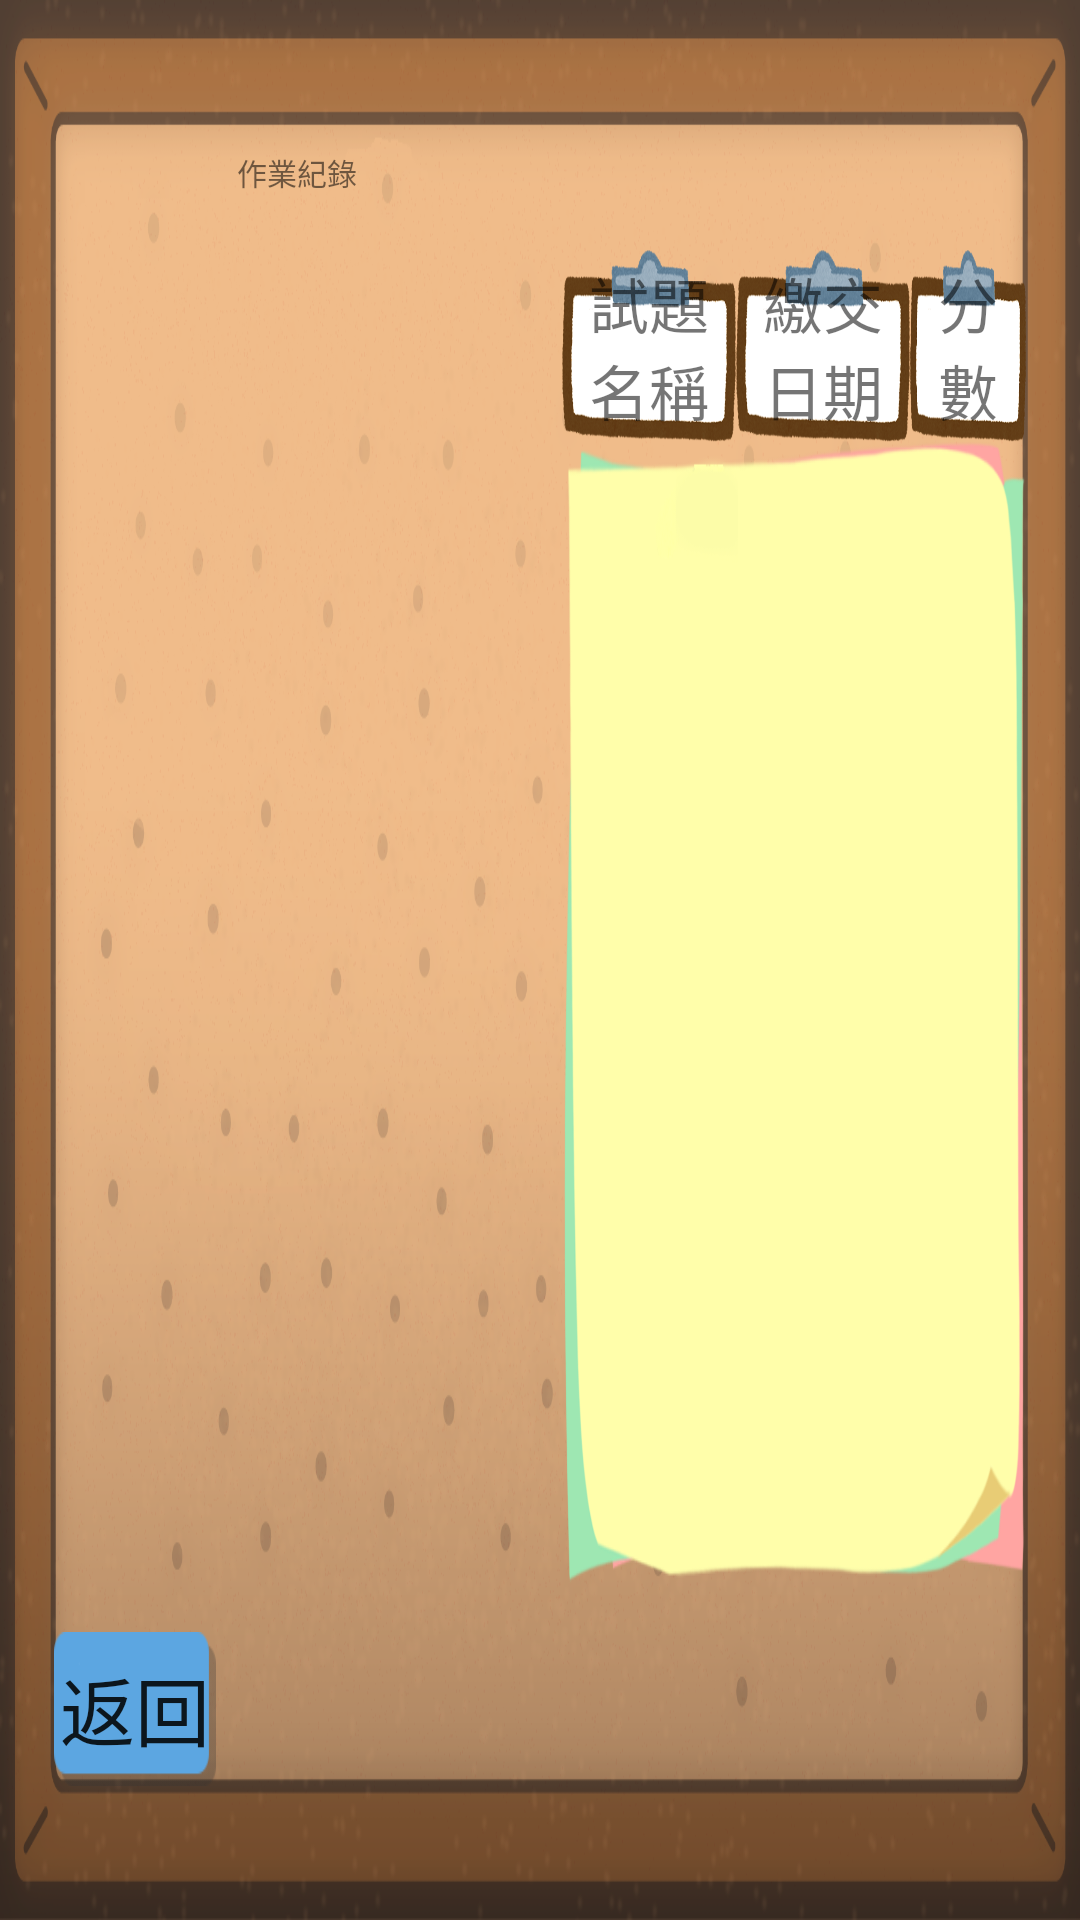

Produce the Android XML layout that renders to this screen, including the resource entries it uses.
<!-- AndroidManifest.xml: application theme Theme.子由數學學生版 -->
<!-- res/layout/scorecheck.xml -->
<?xml version="1.0" encoding="utf-8"?>

<androidx.constraintlayout.widget.ConstraintLayout xmlns:android="http://schemas.android.com/apk/res/android"
    xmlns:app="http://schemas.android.com/apk/res-auto"
    xmlns:tools="http://schemas.android.com/tools"
    android:layout_width="match_parent"
    android:layout_height="match_parent"
    android:background="@drawable/background"
    tools:context=".ScoreCheck">
    <androidx.constraintlayout.widget.Guideline
        android:id="@+id/TheTop"
        android:layout_width="wrap_content"
        android:layout_height="wrap_content"
        android:orientation="horizontal"
        app:layout_constraintGuide_percent="0.06" />

    <androidx.constraintlayout.widget.Guideline
        android:id="@+id/SecondTop"
        android:layout_width="wrap_content"
        android:layout_height="wrap_content"
        android:orientation="horizontal"
        app:layout_constraintGuide_percent="0.12" />

    <androidx.constraintlayout.widget.Guideline
        android:id="@+id/ThirdTop"
        android:layout_width="wrap_content"
        android:layout_height="wrap_content"
        android:orientation="horizontal"
        app:layout_constraintGuide_percent="0.13" />

    <androidx.constraintlayout.widget.Guideline
        android:id="@+id/ForthTop"
        android:layout_width="wrap_content"
        android:layout_height="wrap_content"
        android:orientation="horizontal"
        app:layout_constraintGuide_percent="0.23" />

    <androidx.constraintlayout.widget.Guideline
        android:id="@+id/FifthTop"
        android:layout_width="wrap_content"
        android:layout_height="wrap_content"
        android:orientation="horizontal"
        app:layout_constraintGuide_percent="0.83" />

    <androidx.constraintlayout.widget.Guideline
        android:id="@+id/SixthTop"
        android:layout_width="wrap_content"
        android:layout_height="wrap_content"
        android:orientation="horizontal"
        app:layout_constraintGuide_percent="0.85" />

    <androidx.constraintlayout.widget.Guideline
        android:id="@+id/SeventhTop"
        android:layout_width="wrap_content"
        android:layout_height="wrap_content"
        android:orientation="horizontal"
        app:layout_constraintGuide_percent="0.93" />

    <androidx.constraintlayout.widget.Guideline
        android:id="@+id/TheLeft"
        android:layout_width="wrap_content"
        android:layout_height="wrap_content"
        android:orientation="vertical"
        app:layout_constraintGuide_percent="0.05" />

    <androidx.constraintlayout.widget.Guideline
        android:id="@+id/SecondLeft"
        android:layout_width="wrap_content"
        android:layout_height="wrap_content"
        android:orientation="vertical"
        app:layout_constraintGuide_percent="0.2" />

    <androidx.constraintlayout.widget.Guideline
        android:id="@+id/ThirdLeft"
        android:layout_width="wrap_content"
        android:layout_height="wrap_content"
        android:orientation="vertical"
        app:layout_constraintGuide_percent="0.35" />

    <androidx.constraintlayout.widget.Guideline
        android:id="@+id/FourthLeft"
        android:layout_width="wrap_content"
        android:layout_height="wrap_content"
        android:orientation="vertical"
        app:layout_constraintGuide_percent="0.48" />

    <androidx.constraintlayout.widget.Guideline
        android:id="@+id/FifthLeft"
        android:layout_width="wrap_content"
        android:layout_height="wrap_content"
        android:orientation="vertical"
        app:layout_constraintGuide_percent="0.52" />

    <androidx.constraintlayout.widget.Guideline
        android:id="@+id/SixthLeft"
        android:layout_width="wrap_content"
        android:layout_height="wrap_content"
        android:orientation="vertical"
        app:layout_constraintGuide_percent="0.65" />

    <androidx.constraintlayout.widget.Guideline
        android:id="@+id/SeventhLeft"
        android:layout_width="wrap_content"
        android:layout_height="wrap_content"
        android:orientation="vertical"
        app:layout_constraintGuide_percent="0.95" />

    <TextView
        android:id="@+id/ClsNum"
        android:layout_width="0dp"
        android:layout_height="0dp"
        android:gravity="center"
        app:autoSizePresetSizes="@array/autosize_text_sizes"
        app:autoSizeTextType="uniform"
        app:layout_constraintBottom_toBottomOf="@+id/SecondTop"
        app:layout_constraintLeft_toLeftOf="@+id/TheLeft"
        app:layout_constraintRight_toRightOf="@+id/SecondLeft"
        app:layout_constraintTop_toTopOf="@+id/TheTop" />

    <TextView
        android:id="@+id/Pr"
        android:layout_width="0dp"
        android:layout_height="0dp"
        android:gravity="center"
        android:text="作業紀錄"
        app:autoSizePresetSizes="@array/autosize_text_sizes"
        app:autoSizeTextType="uniform"
        app:layout_constraintBottom_toBottomOf="@+id/SecondTop"
        app:layout_constraintLeft_toLeftOf="@+id/SecondLeft"
        app:layout_constraintRight_toRightOf="@+id/ThirdLeft"
        app:layout_constraintTop_toTopOf="@+id/TheTop" />


    <LinearLayout
        android:id="@+id/Layout_score"
        android:layout_width="0dp"
        android:layout_height="0dp"
        android:orientation="vertical"
        app:layout_constraintBottom_toBottomOf="@+id/FifthTop"
        app:layout_constraintLeft_toLeftOf="@+id/TheLeft"
        app:layout_constraintRight_toRightOf="@+id/FourthLeft"
        app:layout_constraintTop_toTopOf="@+id/ForthTop" >
        <TextView
            android:id="@+id/Score"
            android:layout_width="0dp"
            android:layout_height="0dp"
            android:gravity="center"
            android:text="作業紀錄"
            app:autoSizePresetSizes="@array/autosize_text_sizes"
            app:autoSizeTextType="uniform"/>
    </LinearLayout>

    <LinearLayout
        android:layout_width="0dp"
        android:layout_height="0dp"
        android:orientation="horizontal"
        app:layout_constraintBottom_toBottomOf="@+id/ForthTop"
        app:layout_constraintLeft_toLeftOf="@+id/FifthLeft"
        app:layout_constraintRight_toRightOf="@+id/SeventhLeft"
        app:layout_constraintTop_toTopOf="@+id/ThirdTop">

        <TextView
            android:layout_width="0dp"
            android:layout_height="match_parent"
            android:text="試題名稱"
            android:layout_weight="3"
            android:gravity="center"
            android:background="@drawable/title"
            app:autoSizePresetSizes="@array/autosize_text_sizes"
            app:autoSizeTextType="uniform" />

        <TextView
            android:layout_width="0dp"
            android:layout_height="match_parent"
            android:layout_weight="3"
            android:text="繳交日期"
            android:gravity="center"
            android:background="@drawable/title"
            app:autoSizePresetSizes="@array/autosize_text_sizes"
            app:autoSizeTextType="uniform" />

        <TextView
            android:layout_width="0dp"
            android:layout_height="match_parent"
            android:layout_weight="2"
            android:text="分數"
            android:gravity="center"
            android:background="@drawable/title"
            app:autoSizePresetSizes="@array/autosize_text_sizes"
            app:autoSizeTextType="uniform" />

        <TextView
            android:visibility="gone"
            android:layout_width="0dp"
            android:layout_height="match_parent"
            android:layout_weight="2"
            android:gravity="center"
            app:autoSizePresetSizes="@array/autosize_text_sizes"
            app:autoSizeTextType="uniform" />
    </LinearLayout>

    <ListView
        android:id="@+id/HWStuDentList"
        android:layout_width="0dp"
        android:layout_height="0dp"
        android:background="@drawable/ipad_paper"
        android:visibility="visible"
        android:paddingTop="10dp"
        app:layout_constraintBottom_toBottomOf="@+id/FifthTop"
        app:layout_constraintLeft_toLeftOf="@+id/FifthLeft"
        app:layout_constraintRight_toRightOf="@+id/SeventhLeft"
        app:layout_constraintTop_toTopOf="@+id/ForthTop" />




    <Button
        android:id="@+id/Back"
        android:layout_width="0dp"
        android:layout_height="0dp"
        android:text="@string/Back"
        android:background="@drawable/blue_button"
        app:autoSizePresetSizes="@array/autosize_text_sizes"
        app:autoSizeTextType="uniform"
        app:layout_constraintBottom_toBottomOf="@+id/SeventhTop"
        app:layout_constraintLeft_toLeftOf="@+id/TheLeft"
        app:layout_constraintRight_toRightOf="@+id/SecondLeft"
        app:layout_constraintTop_toTopOf="@+id/SixthTop" />
    <ImageView

        android:id="@+id/loading"
        android:layout_width="500dp"
        android:layout_height="400dp"
        android:adjustViewBounds="true"
        android:clickable="false"
        android:contentDescription="@string/about_schoolid"
        android:src="@drawable/loading1"
        android:translationZ="4dp"
        android:visibility="gone"
        app:layout_constraintBottom_toBottomOf="parent"
        app:layout_constraintLeft_toLeftOf="parent"
        app:layout_constraintRight_toRightOf="parent"
        app:layout_constraintTop_toTopOf="parent" />

</androidx.constraintlayout.widget.ConstraintLayout>
<!-- resources referenced by this layout -->
<resources>
  <array name="autosize_text_sizes">
  
          <item>10sp</item>
          <item>15sp</item>
          <item>20sp</item>
          <item>25sp</item>
          <item>30sp</item>
      </array>
  <!-- drawable background: png bitmap (drawable, 510577 bytes) -->
  <!-- drawable blue_button: png bitmap (drawable, 934 bytes) -->
  <!-- drawable ipad_paper: png bitmap (drawable, 52178 bytes) -->
  <!-- drawable loading1: png bitmap (drawable, 184680 bytes) -->
  <!-- drawable title: png bitmap (drawable, 69043 bytes) -->
  <string name="Back">返回</string>
  <string name="about_schoolid"> 學校代碼 即 教育部 統計處 \n各級學校名錄 之\n學校代碼</string>
  <style name="Theme.子由數學學生版" parent="Theme.MaterialComponents.Light.NoActionBar.Bridge">
          <item name="windowActionBar">false</item>
          <item name="windowNoTitle">true</item>
          <item name="android:windowFullscreen">true</item>
          
          <item name="android:navigationBarColor">#00000000</item>
          
          <item name="colorPrimary">@color/purple_500</item>
          <item name="colorPrimaryVariant">@color/purple_700</item>
          <item name="colorOnPrimary">@color/white</item>
          
          <item name="colorSecondary">@color/teal_200</item>
          <item name="colorSecondaryVariant">@color/teal_700</item>
          <item name="colorOnSecondary">@color/black</item>
          
          <item name="android:statusBarColor">#00000000</item>
          
      </style>
  <color name="purple_500">#FF6200EE</color>
  <color name="purple_700">#FF3700B3</color>
  <color name="white">#FFFFFFFF</color>
  <color name="teal_200">#FF03DAC5</color>
  <color name="teal_700">#FF018786</color>
  <color name="black">#FF000000</color>
</resources>
